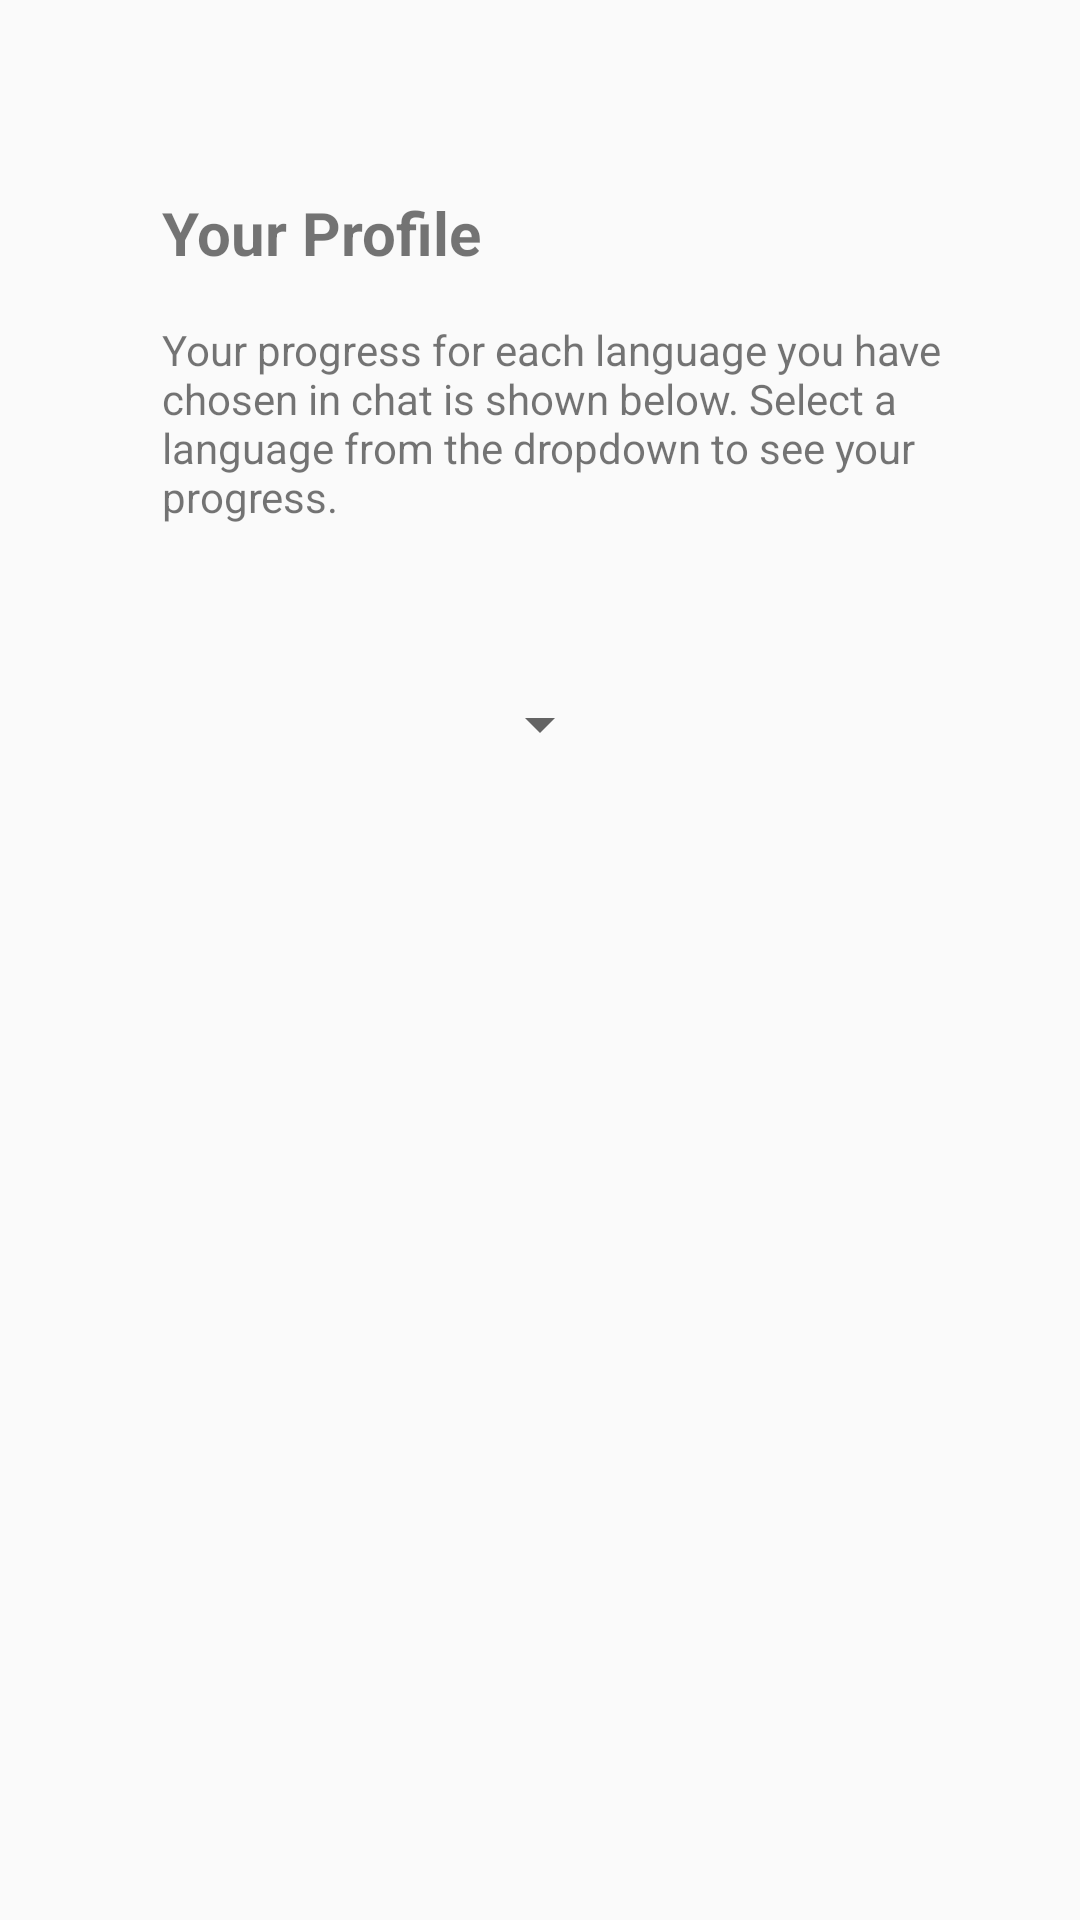

Here is an Android app screen rendered from its layout file. Give the layout XML and the strings, colors and styles it references.
<!-- AndroidManifest.xml: application theme AppTheme -->
<!-- res/layout/activity_profile.xml -->
<androidx.constraintlayout.widget.ConstraintLayout xmlns:android="http://schemas.android.com/apk/res/android"
    xmlns:app="http://schemas.android.com/apk/res-auto"
    android:layout_width="match_parent"
    android:layout_height="match_parent">

    <TextView
        android:id="@+id/profile_text"
        android:layout_width="wrap_content"
        android:layout_height="wrap_content"
        android:text="@string/your_profile"
        android:textSize="20sp"
        android:textStyle="bold"
        app:layout_constraintStart_toStartOf="@+id/guideline1"
        app:layout_constraintTop_toTopOf="@+id/guideline2" />

    <TextView
        android:id="@+id/profile_instruction"
        android:layout_width="0dp"
        android:layout_height="wrap_content"
        android:layout_marginTop="16dp"
        android:layout_marginEnd="32dp"
        android:text="@string/profile_instruction"
        android:textSize="14sp"
        app:layout_constraintEnd_toEndOf="parent"
        app:layout_constraintStart_toStartOf="@+id/guideline1"
        app:layout_constraintTop_toBottomOf="@+id/profile_text" />

    <Spinner
        android:id="@+id/profileSpinner"
        android:layout_width="wrap_content"
        android:layout_height="wrap_content"
        android:layout_centerHorizontal="true"
        android:layout_marginTop="50dp"
        app:layout_constraintLeft_toLeftOf="@+id/guideline5"
        app:layout_constraintRight_toRightOf="@+id/guideline6"
        app:layout_constraintTop_toTopOf="@+id/guideline3" />

    <ScrollView
        android:id="@+id/language_scroll"
        android:layout_width="0dp"
        android:layout_height="wrap_content"
        android:layout_marginTop="8dp"
        app:layout_constraintLeft_toLeftOf="@+id/guideline1"
        app:layout_constraintRight_toRightOf="parent"
        app:layout_constraintTop_toTopOf="@+id/guideline4">

        <LinearLayout
            android:id="@+id/language_view"
            android:layout_width="match_parent"
            android:layout_height="wrap_content"
            android:orientation="vertical" />
    </ScrollView>

    <androidx.constraintlayout.widget.Guideline
        android:id="@+id/guideline1"
        android:layout_width="wrap_content"
        android:layout_height="wrap_content"
        android:orientation="vertical"
        app:layout_constraintGuide_percent="0.15" />

    <androidx.constraintlayout.widget.Guideline
        android:id="@+id/guideline2"
        android:layout_width="wrap_content"
        android:layout_height="wrap_content"
        android:orientation="horizontal"
        app:layout_constraintGuide_percent="0.1" />

    <androidx.constraintlayout.widget.Guideline
        android:id="@+id/guideline3"
        android:layout_width="wrap_content"
        android:layout_height="wrap_content"
        android:orientation="horizontal"
        app:layout_constraintGuide_percent="0.28" />

    <androidx.constraintlayout.widget.Guideline
        android:id="@+id/guideline4"
        android:layout_width="wrap_content"
        android:layout_height="wrap_content"
        android:orientation="horizontal"
        app:layout_constraintGuide_percent="0.45" />

    <androidx.constraintlayout.widget.Guideline
        android:id="@+id/guideline5"
        android:layout_width="wrap_content"
        android:layout_height="wrap_content"
        android:orientation="vertical"
        app:layout_constraintGuide_percent="0.25" />

    <androidx.constraintlayout.widget.Guideline
        android:id="@+id/guideline6"
        android:layout_width="wrap_content"
        android:layout_height="wrap_content"
        android:orientation="vertical"
        app:layout_constraintGuide_percent="0.75" />

</androidx.constraintlayout.widget.ConstraintLayout>
<!-- resources referenced by this layout -->
<resources>
  <string name="profile_instruction">Your progress for each language you have chosen in chat is shown below. Select a language from the dropdown to see your progress.</string>
  <string name="your_profile">Your Profile</string>
  <style name="AppTheme" parent="Theme.AppCompat.Light.DarkActionBar">
          
          <item name="colorPrimary">@color/colorPrimary</item>
          <item name="colorPrimaryDark">@color/colorPrimaryDark</item>
          <item name="colorAccent">@color/colorAccent</item>
      </style>
  <color name="colorPrimary">#008577</color>
  <color name="colorPrimaryDark">#00574B</color>
  <!-- not gathered from this repository: default colours our renderer supplied (Android Studio template values) -->
  <color name="colorAccent">#FF03DAC5</color>
</resources>
